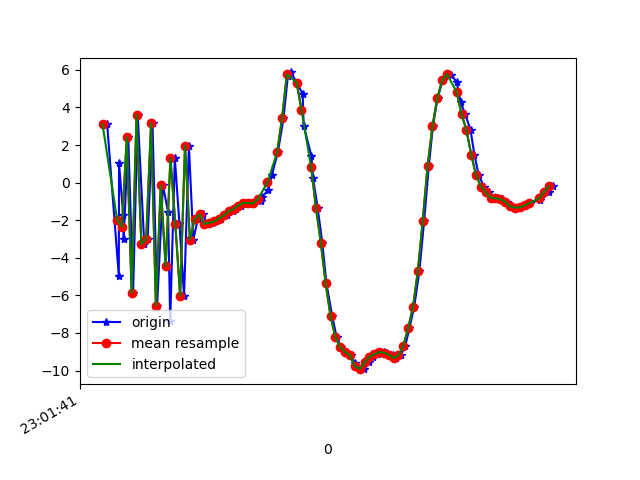

The table this chart was drawn from, first rows:
1617836501839, 532145390632424, 3.1039367, 1.9560585, 0.11543369
1617836501887, 532145409863194, -4.967, 0.06918, 5.173
1617836501888, 532145429093964, 1.021, 1.487, -3.828
1617836501905, 532145448324734, -1.71, 0.01374, 9.363
1617836501907, 532145467555504, -2.982, -3.1518936E-4, -6.183
1617836501926, 532145486786274, 2.416, 0.954, 8.428
1617836501946, 532145506017044, -5.868, -1.091, -0.9635
1617836501965, 532145525247814, 3.602, 0.62, 0.5713
1617836501992, 532145544478584, -3.28, -1.128, 8.498
1617836502006, 532145563709354, -2.977, -0.4214, -5.968
1617836502026, 532145582940124, 3.157, 0.3036, 7.893
1617836502045, 532145602170894, -6.563, -1.86, 2.45
1617836502069, 532145621401664, -0.1523, 0.03646, -3.252
1617836502090, 532145640632434, -1.547, -0.2956, 9.422
1617836502099, 532145659863204, -7.355, -0.7905, -2.619
1617836502118, 532145679093974, 1.308, 1.044, -2.087
1617836502137, 532145698324744, -2.202, -0.1318, 8.805
1617836502156, 532145717555514, -6.036, -0.753, -5.034
1617836502176, 532145736786284, 1.974, 1.018, -0.7809
1617836502194, 532145756017054, -3.029, -0.8809, 7.545
1617836502213, 532145775247824, -1.947, -0.1605, -1.235
1617836502233, 532145794478594, -1.697, -0.4109, 1.354
1617836502252, 532145813709364, -2.195, -0.5193, 0.3868
1617836502271, 532145832940134, -2.129, -0.2646, 0.4788
1617836502287, 532145852170904, -2.068, -0.08424, 0.3044
1617836502307, 532145871401674, -1.912, 0.3194, 0.1293
1617836502335, 532145890632444, -1.748, 0.5116, -0.08587
1617836502357, 532145909863214, -1.523, 0.7149, 0.04713
1617836502372, 532145929093984, -1.392, 0.951, 0.1019
1617836502392, 532145948324754, -1.22, 1.156, -0.06968
1617836502409, 532145967555524, -1.079, 1.118, 6.699562E-4
1617836502437, 532145986786294, -1.081, 0.7282, 0.3836
1617836502441, 532146006017064, -1.104, 0.6511, 0.5603
1617836502472, 532146025247834, -0.9841, 0.7158, 0.3963
1617836502477, 532146044478604, -0.7784, 0.8306, 0.3597
1617836502503, 532146063709374, -0.3868, 0.8392, 0.5671
1617836502518, 532146082940144, 0.4015, 0.9495, 1.095
1617836502543, 532146102294963, 1.629, 1.297, 2.21
1617836502566, 532146121525733, 3.416, 1.448, 3.786
1617836502584, 532146140756503, 5.674, 1.069, 6.589
1617836502597, 532146159987273, 5.863, -0.1362, 10.34
1617836502620, 532146179218043, 5.319, -1.768, 12.25
1617836502645, 532146198448813, 4.737, -3.288, 12.76
1617836502649, 532146217679583, 3.033, -5.213, 13.22
1617836502681, 532146236910353, 1.432, -5.659, 12.01
1617836502688, 532146256141123, 0.2332, -6.22, 10.07
1617836502707, 532146275371893, -1.355, -6.224, 7.958
1617836502726, 532146294602663, -3.211, -6.124, 5.811
1617836502743, 532146313833433, -5.367, -6.862, 4.463
1617836502767, 532146333064203, -7.116, -7.56, 2.946
1617836502785, 532146352294973, -8.223, -7.302, 0.6854
1617836502804, 532146371525743, -8.771, -6.196, -0.7735
1617836502822, 532146390756513, -9.022, -4.836, -1.966
1617836502843, 532146409987283, -9.187, -3.807, -2.886
1617836502860, 532146429218053, -9.613, -2.607, -3.325
1617836502879, 532146448448823, -9.929, -1.364, -4.05
1617836502899, 532146467679593, -9.916, -0.2531, -4.669
1617836502917, 532146486910363, -9.574, 0.3278, -5.327
1617836502936, 532146506141133, -9.281, 0.8006, -5.62
1617836502955, 532146525371903, -9.136, 1.209, -5.263
1617836502979, 532146544602673, -9.017, 0.9217, -4.829
... 36 more rows
